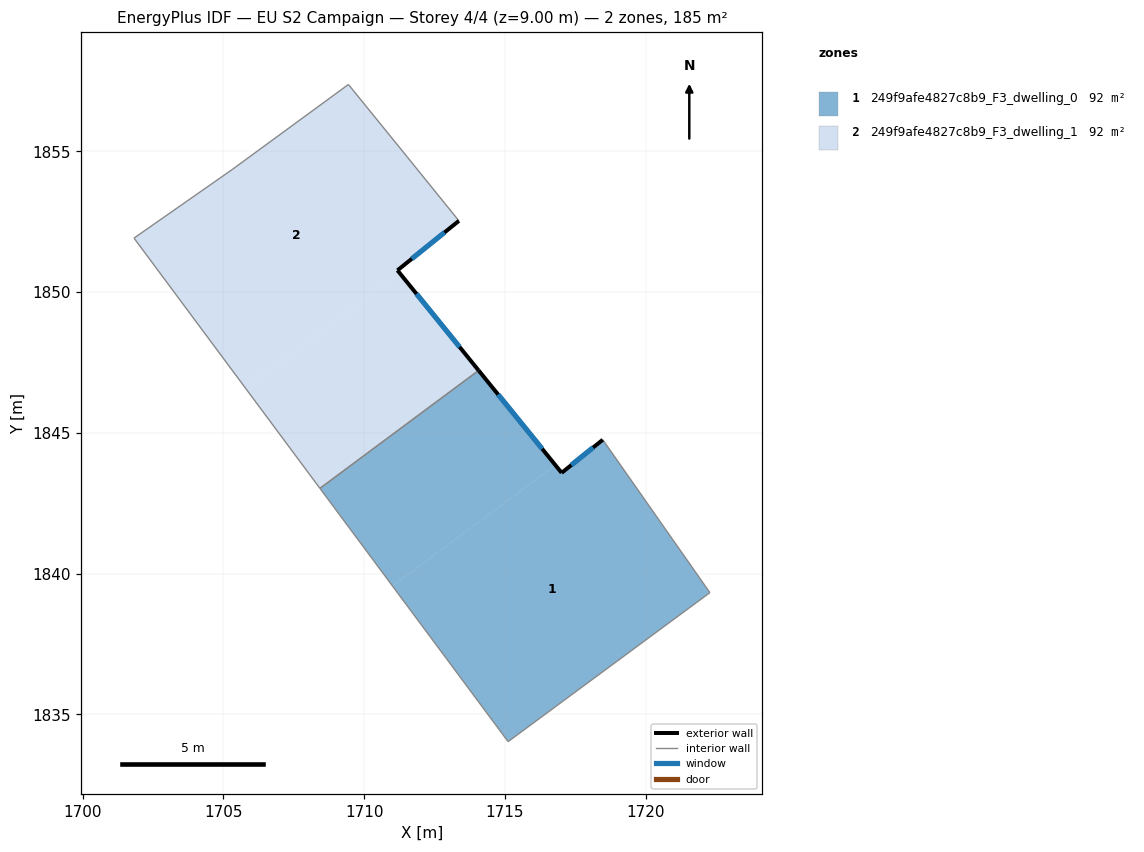
=== STOREY PLAN SPEC (per zone: floor XY polygon, exterior-wall plan segments, windows/doors) ===
zone 1: 249f9afe4827c8b9_F3_dwelling_0  (92.3 m²)
  floor: (1718.48, 1844.75) (1722.28, 1839.32) (1715.12, 1834.03) (1711.01, 1839.56) (1716.79, 1843.85) (1717.02, 1843.58)
  floor: (1714.07, 1847.22) (1716.79, 1843.85) (1711.01, 1839.56) (1708.43, 1843.03)
  exterior wall: (1717.02, 1843.58) – (1714.07, 1847.22)  [4.7 m]
    window: (1716.33, 1844.43) – (1714.76, 1846.36)  [4.0 m²]
  exterior wall: (1718.48, 1844.75) – (1717.02, 1843.58)  [1.9 m]
    window: (1718.14, 1844.48) – (1717.36, 1843.85)  [1.6 m²]
  interior walls: 4
zone 2: 249f9afe4827c8b9_F3_dwelling_1  (92.3 m²)
  floor: (1711.27, 1850.67) (1714.07, 1847.22) (1708.43, 1843.03) (1705.78, 1846.59)
  floor: (1711.53, 1854.80) (1713.37, 1852.53) (1711.18, 1850.77) (1711.27, 1850.67) (1705.78, 1846.59) (1701.82, 1851.92) (1705.31, 1854.36) (1709.44, 1857.38)
  exterior wall: (1711.18, 1850.77) – (1713.37, 1852.53)  [2.8 m]
    window: (1711.70, 1851.19) – (1712.86, 1852.12)  [2.4 m²]
  exterior wall: (1714.07, 1847.22) – (1711.18, 1850.77)  [4.6 m]
    window: (1713.39, 1848.05) – (1711.86, 1849.94)  [3.9 m²]
  interior walls: 6

=== DERIVED (storey summary) ===
Building: EU S2 Campaign
Storey: 4 of 4  (floor level z = 9.00 m)
Storey gross floor area: 184.6 m²
Zones on this storey: 2
  - 249f9afe4827c8b9_F3_dwelling_0: floor 92.3 m²; exterior wall 6.6 m (19.7 m²); 2 window(s) 5.5 m²; WWR 28.1%
  - 249f9afe4827c8b9_F3_dwelling_1: floor 92.3 m²; exterior wall 7.4 m (22.2 m²); 2 window(s) 6.2 m²; WWR 28.1%
Zone adjacency (shared interzone walls):
  - 249f9afe4827c8b9_F3_dwelling_0 ↔ 249f9afe4827c8b9_F3_dwelling_1